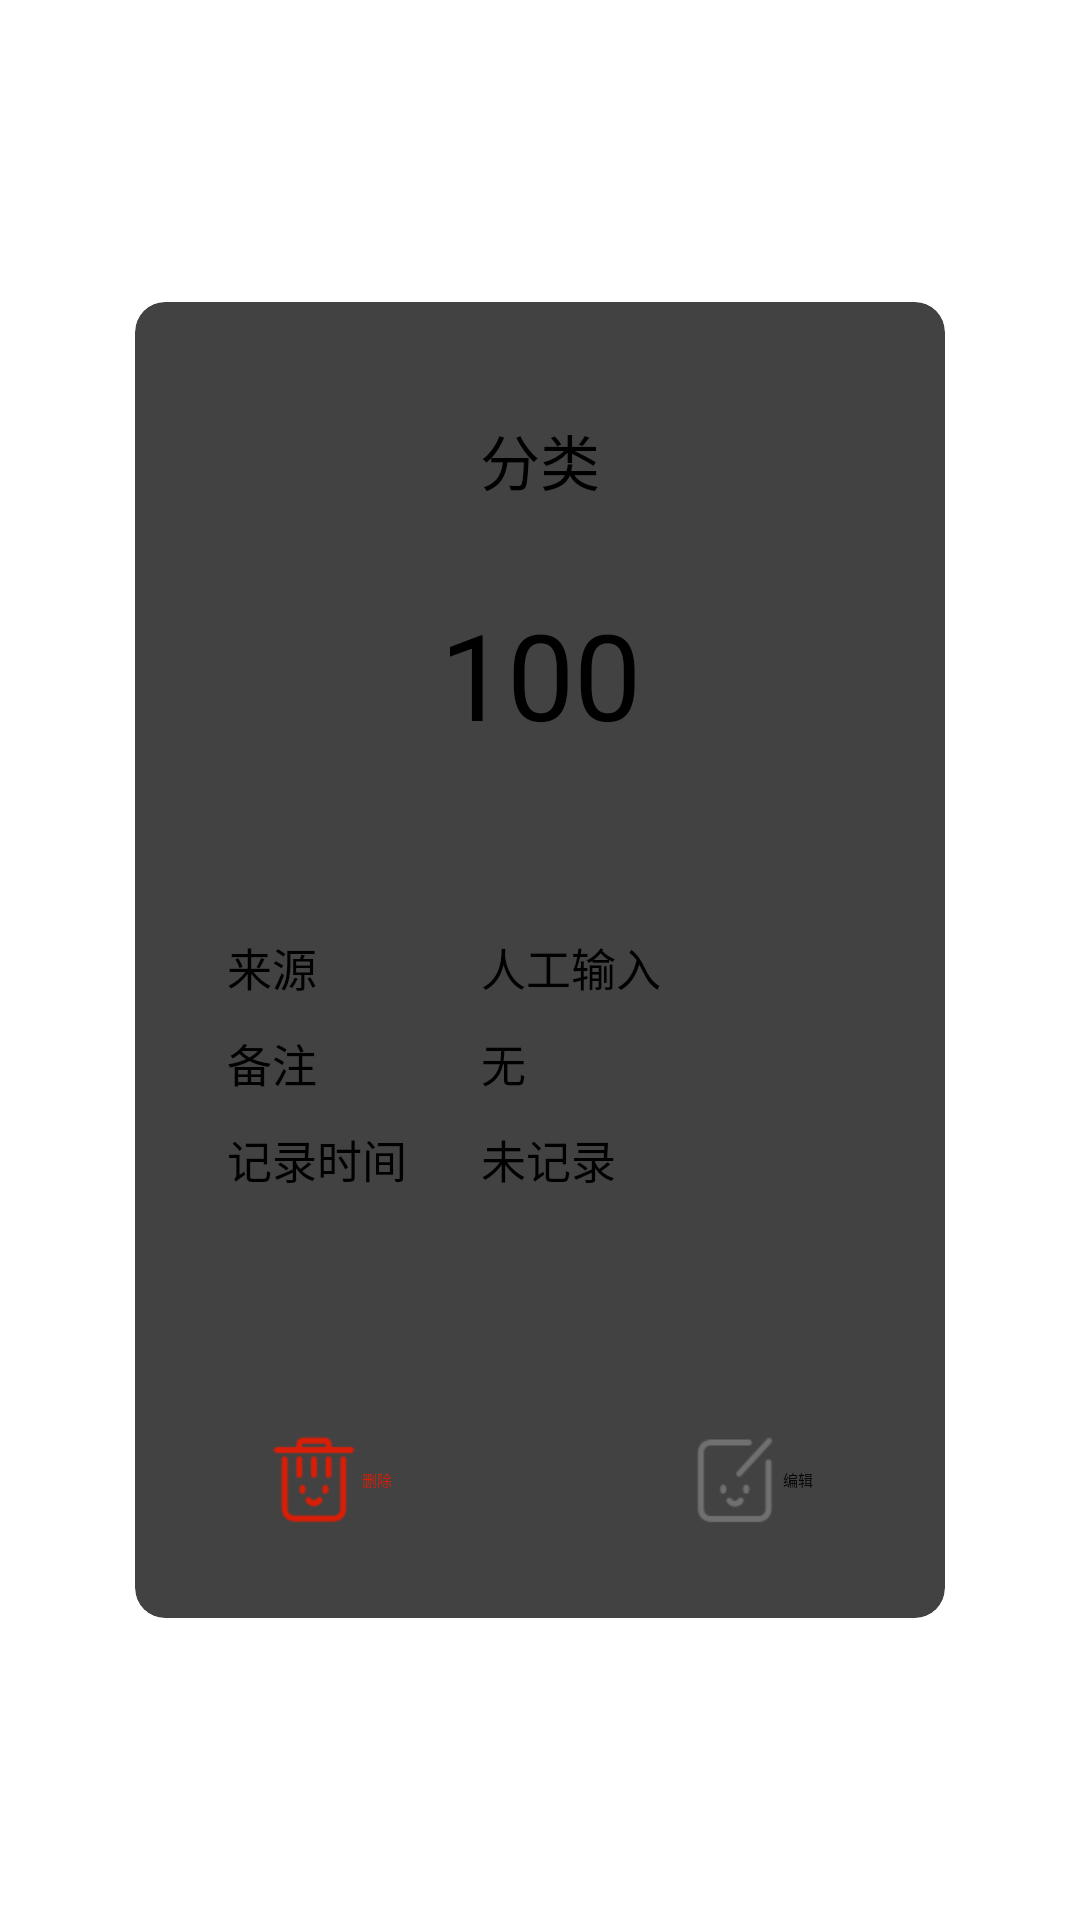

The Android layout XML behind this screen, and the referenced resources:
<!-- AndroidManifest.xml: activity theme PhotoSelectorCenter -->
<!-- res/layout/activity_bill_edit.xml -->
<?xml version="1.0" encoding="utf-8"?>
<RelativeLayout xmlns:android="http://schemas.android.com/apk/res/android"
    android:id="@+id/edit_rl"
    xmlns:app="http://schemas.android.com/apk/res-auto"
    xmlns:tools="http://schemas.android.com/tools"
    android:layout_width="match_parent"
    android:layout_height="match_parent"
    tools:context=".ui.bill.BillEditActivity">

    <FrameLayout
        android:layout_width="match_parent"
        android:layout_height="wrap_content"
        android:layout_centerInParent="true"
        android:layout_marginHorizontal="30dp">
        <androidx.cardview.widget.CardView
            android:id="@+id/bill_edit_cv"
            android:layout_width="match_parent"
            android:layout_height="match_parent"
            android:layout_margin="15dp"
            app:cardCornerRadius="10dp">

                <androidx.constraintlayout.widget.ConstraintLayout
                    android:layout_width="match_parent"
                    android:layout_height="wrap_content"
                    android:paddingBottom="30dp">

                    <LinearLayout
                        android:id="@+id/linearLayout4"
                        android:layout_width="match_parent"
                        android:layout_height="wrap_content"
                        android:gravity="center"
                        app:layout_constraintBottom_toBottomOf="parent"
                        app:layout_constraintEnd_toEndOf="parent"
                        app:layout_constraintStart_toStartOf="parent"
                        app:layout_constraintTop_toTopOf="parent"
                        app:layout_constraintVertical_bias="0.100000024">

                        <ImageView
                            android:id="@+id/edit_bill_type_img"
                            android:layout_width="wrap_content"
                            android:layout_height="wrap_content" />

                        <TextView
                            android:id="@+id/edit_bill_type_text"
                            android:layout_width="wrap_content"
                            android:layout_height="wrap_content"
                            android:text="分类"
                            android:textSize="20sp" />

                    </LinearLayout>

                    <TextView
                        android:id="@+id/textView3"
                        android:layout_width="wrap_content"
                        android:layout_height="wrap_content"
                        android:layout_marginTop="10dp"
                        android:text="记录时间"
                        android:textSize="15sp"
                        app:layout_constraintStart_toStartOf="@+id/textView2"
                        app:layout_constraintTop_toBottomOf="@+id/textView2" />

                    <TextView
                        android:id="@+id/edit_bill_time"
                        android:layout_width="wrap_content"
                        android:layout_height="wrap_content"
                        android:layout_marginTop="10dp"
                        android:text="未记录"
                        android:textSize="15sp"
                        app:layout_constraintStart_toStartOf="@+id/edit_bill_content"
                        app:layout_constraintTop_toBottomOf="@+id/edit_bill_content" />

                    <TextView
                        android:id="@+id/textView"
                        android:layout_width="wrap_content"
                        android:layout_height="wrap_content"
                        android:layout_marginTop="60dp"
                        android:text="来源"
                        android:textSize="15sp"
                        app:layout_constraintEnd_toEndOf="parent"
                        app:layout_constraintHorizontal_bias="0.128"
                        app:layout_constraintStart_toStartOf="parent"
                        app:layout_constraintTop_toBottomOf="@+id/edit_bill_amount" />

                    <TextView
                        android:id="@+id/edit_bill_source"
                        android:layout_width="wrap_content"
                        android:layout_height="wrap_content"
                        android:layout_marginStart="20dp"
                        android:layout_marginEnd="60dp"
                        android:text="人工输入"
                        android:textSize="15sp"
                        app:layout_constraintBottom_toBottomOf="@+id/textView"
                        app:layout_constraintEnd_toEndOf="parent"
                        app:layout_constraintStart_toEndOf="@+id/textView"
                        app:layout_constraintTop_toTopOf="@+id/textView" />

                    <TextView
                        android:id="@+id/textView2"
                        android:layout_width="wrap_content"
                        android:layout_height="wrap_content"
                        android:layout_marginTop="10dp"
                        android:text="备注"
                        android:textSize="15sp"
                        app:layout_constraintStart_toStartOf="@+id/textView"
                        app:layout_constraintTop_toBottomOf="@+id/textView" />

                    <TextView
                        android:id="@+id/edit_bill_content"
                        android:layout_width="wrap_content"
                        android:layout_height="wrap_content"
                        android:layout_marginTop="10dp"
                        android:text="无"
                        android:textSize="15sp"
                        app:layout_constraintStart_toStartOf="@+id/edit_bill_source"
                        app:layout_constraintTop_toBottomOf="@+id/edit_bill_source" />

                    <TextView
                        android:id="@+id/edit_bill_amount"
                        android:layout_width="wrap_content"
                        android:layout_height="wrap_content"
                        android:layout_marginTop="30dp"
                        android:text="100"
                        android:textSize="40sp"
                        app:layout_constraintEnd_toEndOf="parent"
                        app:layout_constraintHorizontal_bias="0.501"
                        app:layout_constraintStart_toStartOf="parent"
                        app:layout_constraintTop_toBottomOf="@+id/linearLayout4" />

                    <View
                        android:layout_width="match_parent"
                        android:layout_height="1dp"
                        android:layout_margin="5dp"
                        app:layout_constraintBottom_toTopOf="@+id/linearLayout5"
                        app:layout_constraintEnd_toEndOf="parent"
                        app:layout_constraintStart_toStartOf="parent" />

                    <LinearLayout
                        android:id="@+id/linearLayout5"
                        android:layout_width="match_parent"
                        android:layout_height="wrap_content"
                        android:layout_marginTop="80dp"
                        android:orientation="horizontal"
                        app:layout_constraintBottom_toBottomOf="parent"
                        app:layout_constraintEnd_toEndOf="parent"
                        app:layout_constraintStart_toStartOf="parent"
                        app:layout_constraintTop_toBottomOf="@+id/textView3">

                        <LinearLayout
                            android:id="@+id/delete_bill_btn"
                            android:layout_width="wrap_content"
                            android:layout_height="wrap_content"
                            android:layout_weight="1"
                            android:gravity="center"
                            android:orientation="horizontal">

                            <ImageView
                                android:layout_width="32dp"
                                android:layout_height="32dp"
                                android:background="@drawable/delete" />

                            <TextView
                                android:layout_width="wrap_content"
                                android:layout_height="wrap_content"
                                android:text="删除"
                                android:textColor="#d81e06" />
                        </LinearLayout>


                        <View
                            android:layout_width="1dp"
                            android:layout_height="match_parent"
                            android:layout_margin="5dp" />

                        <LinearLayout
                            android:id="@+id/edit_bill_btn"
                            android:layout_width="wrap_content"
                            android:layout_height="wrap_content"
                            android:layout_weight="1"
                            android:gravity="center"
                            android:orientation="horizontal"
                            android:transitionName="addBillBtn">

                            <ImageView
                                android:layout_width="32dp"
                                android:layout_height="32dp"
                                android:background="@drawable/edit_bill" />

                            <TextView
                                android:layout_width="wrap_content"
                                android:layout_height="wrap_content"
                                android:text="编辑" />
                        </LinearLayout>
                    </LinearLayout>

                </androidx.constraintlayout.widget.ConstraintLayout>

        </androidx.cardview.widget.CardView>
    </FrameLayout>

</RelativeLayout>
<!-- resources referenced by this layout -->
<resources>
  <!-- drawable delete: png bitmap (drawable, 1758 bytes) -->
  <!-- drawable edit_bill: png bitmap (drawable, 1672 bytes) -->
</resources>
